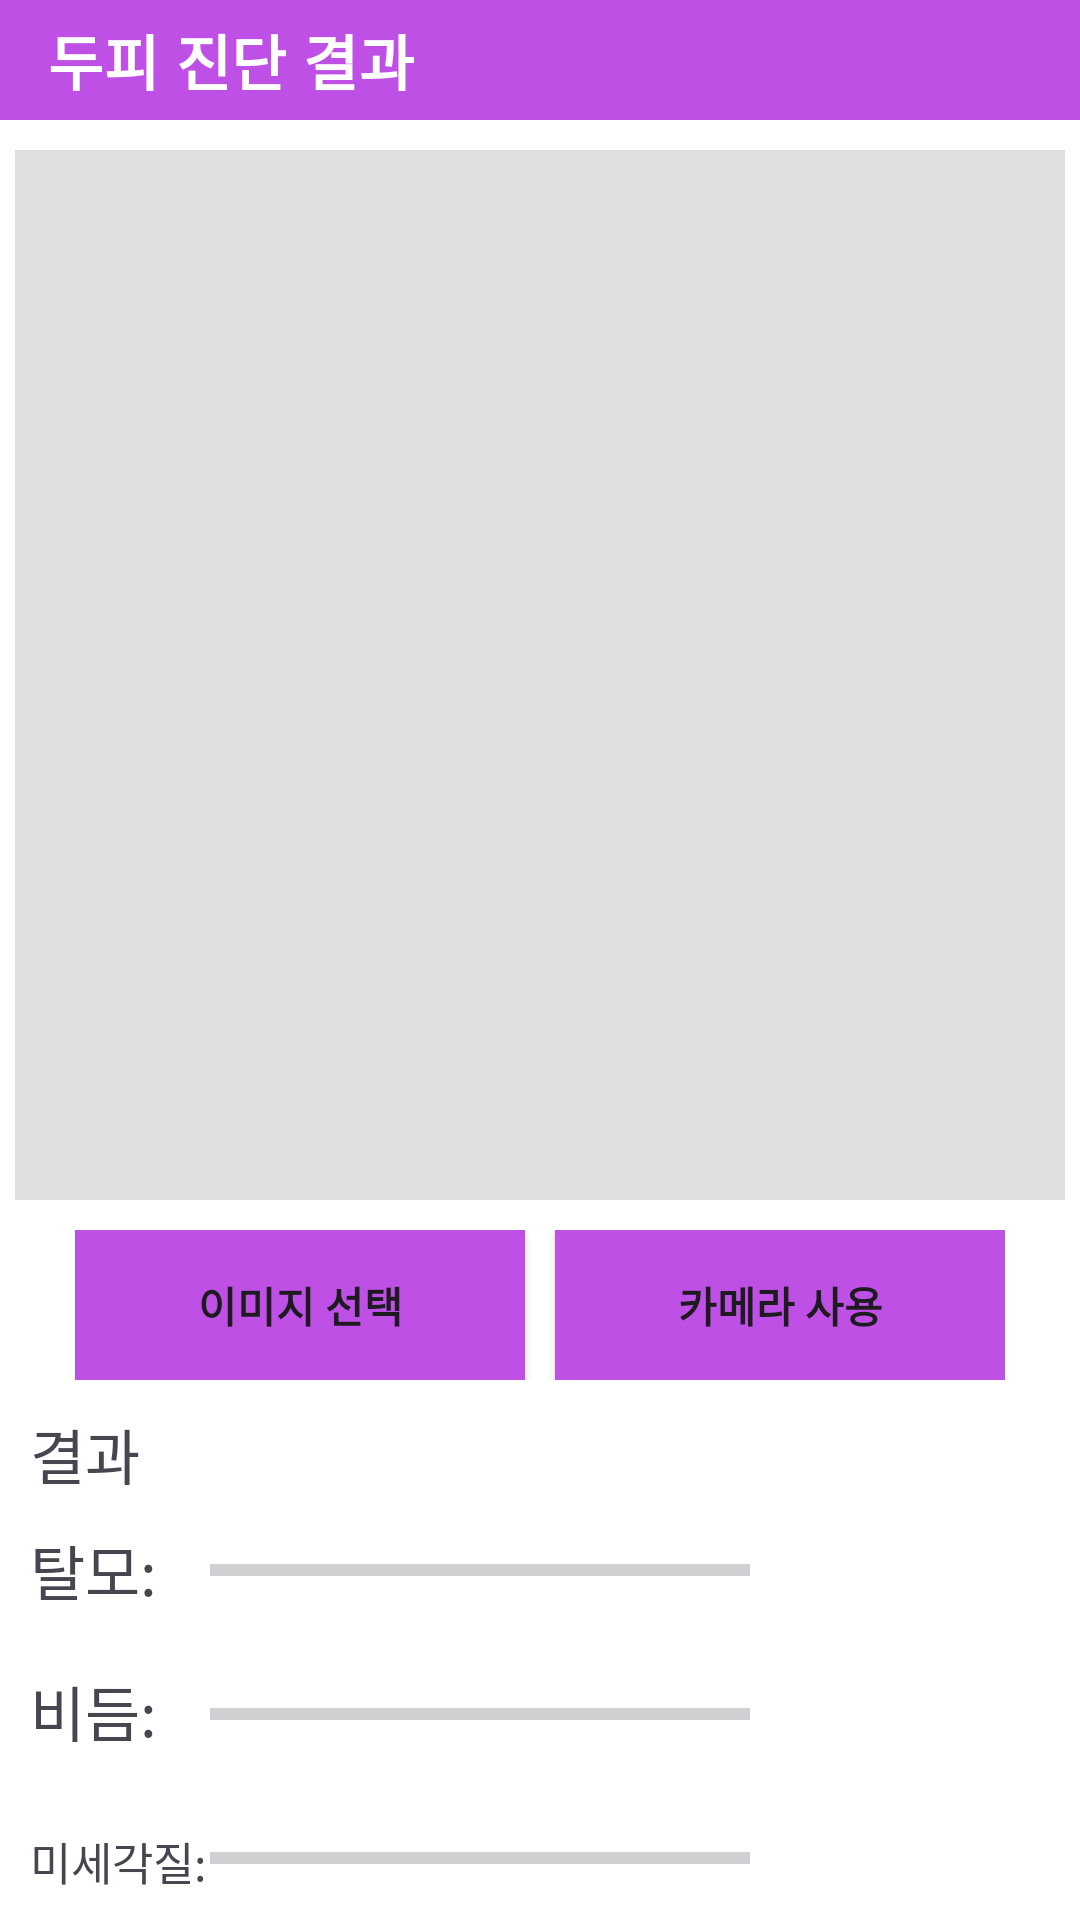

Produce the Android XML layout that renders to this screen, including the resource entries it uses.
<!-- AndroidManifest.xml: application theme Theme.DeepScalp -->
<!-- res/layout/activity_image.xml -->
<LinearLayout xmlns:android="http://schemas.android.com/apk/res/android"
    xmlns:tools="http://schemas.android.com/tools"
    android:layout_width="match_parent"
    android:layout_height="match_parent"
    android:background="#FFFFFF"
    android:orientation="vertical"
    tools:context=".Image">

    <com.google.android.material.appbar.AppBarLayout
        android:layout_width="match_parent"
        android:layout_height="wrap_content"
        android:background="@color/colorPurple"
        android:theme="@style/ThemeOverlay.AppCompat.Light">

        <androidx.appcompat.widget.Toolbar
            android:layout_width="match_parent"
            android:layout_height="40dp"
            android:id="@+id/toolbar"
            android:elevation="1dp"
            android:theme="@style/ThemeOverlay.AppCompat.Light">
            <TextView
                android:id="@+id/textView"
                android:layout_width="wrap_content"
                android:layout_height="wrap_content"
                android:text="두피 진단 결과"
                android:textStyle="bold"
                android:textAppearance="@style/textAppearanceHeadline6"/>
        </androidx.appcompat.widget.Toolbar>
    </com.google.android.material.appbar.AppBarLayout>

    <ImageView
        android:id="@+id/imageView"
        android:layout_width="350dp"
        android:layout_height="350dp"
        android:layout_margin="10dp"
        android:background="#E0E0E0"
        android:contentDescription="@string/image_view"
        android:scaleType="centerCrop"
        android:layout_gravity="center"
        />

    <LinearLayout
        android:layout_width="wrap_content"
        android:layout_height="wrap_content"
        android:orientation="horizontal"
        android:layout_gravity="center"
        android:layout_marginBottom="10dp">

        <Button
            android:id="@+id/selectImageButton"
            android:layout_width="150dp"
            android:layout_height="50dp"
            android:text="이미지 선택"
            android:textStyle="bold"
            android:background="@color/colorPurple"
            android:layout_marginRight="10dp"/>

        <Button
            android:id="@+id/btn_camera"
            android:layout_width="150dp"
            android:layout_height="50dp"
            android:text="카메라 사용"
            android:textStyle="bold"
            android:background="@color/colorPurple"/>
    </LinearLayout>

    <TextView
        android:id="@+id/resultTextView"
        android:layout_width="match_parent"
        android:layout_height="wrap_content"
        android:layout_marginBottom="5dp"
        android:layout_marginLeft="10dp"
        android:layout_marginRight="10dp"
        android:text="결과"
        android:textSize="20dp" />

    <LinearLayout
        android:layout_width="match_parent"
        android:layout_height="wrap_content"
        android:layout_marginLeft="10dp"
        android:layout_marginRight="10dp"
        android:orientation="vertical">

        <LinearLayout
            android:layout_width="match_parent"
            android:layout_height="38dp"
            android:orientation="horizontal"
            android:layout_marginBottom="10dp">

            <TextView
                android:layout_width="60dp"
                android:layout_height="38dp"
                android:gravity="center_vertical"
                android:text="탈모:"
                android:textSize="20dp" />

            <ProgressBar
                android:id="@+id/progressBar1"
                style="?android:attr/progressBarStyleHorizontal"
                android:layout_width="0dp"
                android:layout_height="38dp"
                android:layout_weight="1"
                android:gravity="center_vertical" />

            <TextView
                android:id="@+id/T_Result1"
                android:layout_width="100dp"
                android:layout_height="38dp"
                android:gravity="center_vertical|end"
                android:text=""
                android:textSize="20dp"/>
        </LinearLayout>

        <LinearLayout
            android:layout_width="match_parent"
            android:layout_height="38dp"
            android:orientation="horizontal"
            android:layout_marginBottom="10dp">

            <TextView
                android:layout_width="60dp"
                android:layout_height="38dp"
                android:text="비듬:"
                android:textSize="20dp" />

            <ProgressBar
                android:id="@+id/progressBar2"
                style="?android:attr/progressBarStyleHorizontal"
                android:layout_width="0dp"
                android:layout_height="38dp"
                android:layout_weight="1"
                android:gravity="center_vertical" />

            <TextView
                android:id="@+id/T_Result2"
                android:layout_width="100dp"
                android:layout_height="38dp"
                android:gravity="center_vertical|end"
                android:text=""
                android:textSize="20dp" />

        </LinearLayout>

        <LinearLayout
            android:layout_width="match_parent"
            android:layout_height="38dp"
            android:orientation="horizontal"
            android:layout_marginBottom="10dp">

            <TextView
                android:layout_width="60dp"
                android:layout_height="38dp"
                android:text="미세각질:"
                android:textSize="15dp" />

            <ProgressBar
                android:id="@+id/progressBar3"
                style="?android:attr/progressBarStyleHorizontal"
                android:layout_width="0dp"
                android:layout_height="38dp"
                android:layout_weight="1"
                android:gravity="center_vertical" />

            <TextView
                android:id="@+id/T_Result3"
                android:layout_width="100dp"
                android:layout_height="38dp"
                android:gravity="center_vertical|end"
                android:text=""
                android:textSize="20dp" />

        </LinearLayout>

        <LinearLayout
            android:layout_width="match_parent"
            android:layout_height="38dp"
            android:orientation="horizontal"
            android:layout_marginBottom="10dp">

            <TextView
                android:layout_width="60dp"
                android:layout_height="38dp"
                android:text="피지과다:"
                android:textSize="15dp" />

            <ProgressBar
                android:id="@+id/progressBar4"
                style="?android:attr/progressBarStyleHorizontal"
                android:layout_width="0dp"
                android:layout_height="38dp"
                android:layout_weight="1"
                android:gravity="center_vertical" />

            <TextView
                android:id="@+id/T_Result4"
                android:layout_width="100dp"
                android:layout_height="38dp"
                android:gravity="center_vertical|end"
                android:text=""
                android:textSize="20dp" />

        </LinearLayout>

        <LinearLayout
            android:layout_width="match_parent"
            android:layout_height="38dp"
            android:orientation="horizontal"
            android:layout_marginBottom="10dp">

            <TextView
                android:layout_width="90dp"
                android:layout_height="38dp"
                android:text="모낭사이홍반:"
                android:textSize="15dp" />

            <ProgressBar
                android:id="@+id/progressBar5"
                style="?android:attr/progressBarStyleHorizontal"
                android:layout_width="0dp"
                android:layout_height="38dp"
                android:layout_weight="1"
                android:gravity="center_vertical" />

            <TextView
                android:id="@+id/T_Result5"
                android:layout_width="100dp"
                android:layout_height="38dp"
                android:gravity="center_vertical|end"
                android:text=""
                android:textSize="20dp" />

        </LinearLayout>

        <LinearLayout
            android:layout_width="match_parent"
            android:layout_height="38dp"
            android:orientation="horizontal">

            <TextView
                android:layout_width="90dp"
                android:layout_height="38dp"
                android:text="모낭홍반농포:"
                android:textSize="15dp" />

            <ProgressBar
                android:id="@+id/progressBar6"
                style="?android:attr/progressBarStyleHorizontal"
                android:layout_width="0dp"
                android:layout_height="38dp"
                android:layout_weight="1"
                android:gravity="center_vertical" />

            <TextView
                android:id="@+id/T_Result6"
                android:layout_width="100dp"
                android:layout_height="38dp"
                android:gravity="center_vertical|end"
                android:text=""
                android:textSize="20dp" />

        </LinearLayout>
    </LinearLayout>

</LinearLayout>
<!-- resources referenced by this layout -->
<resources>
  <color name="colorPurple">#BF50E6</color>
  <string name="image_view">Image View</string>
  <style name="textAppearanceHeadline6" parent="TextAppearance.MaterialComponents.Headline6">
          <item name="android:textColor">?attr/colorOnPrimary</item>
      </style>
  <style name="Theme.DeepScalp" parent="Base.Theme.DeepScalp" />
  <style name="Base.Theme.DeepScalp" parent="Theme.Material3.DayNight.NoActionBar">
          
          
      </style>
</resources>
